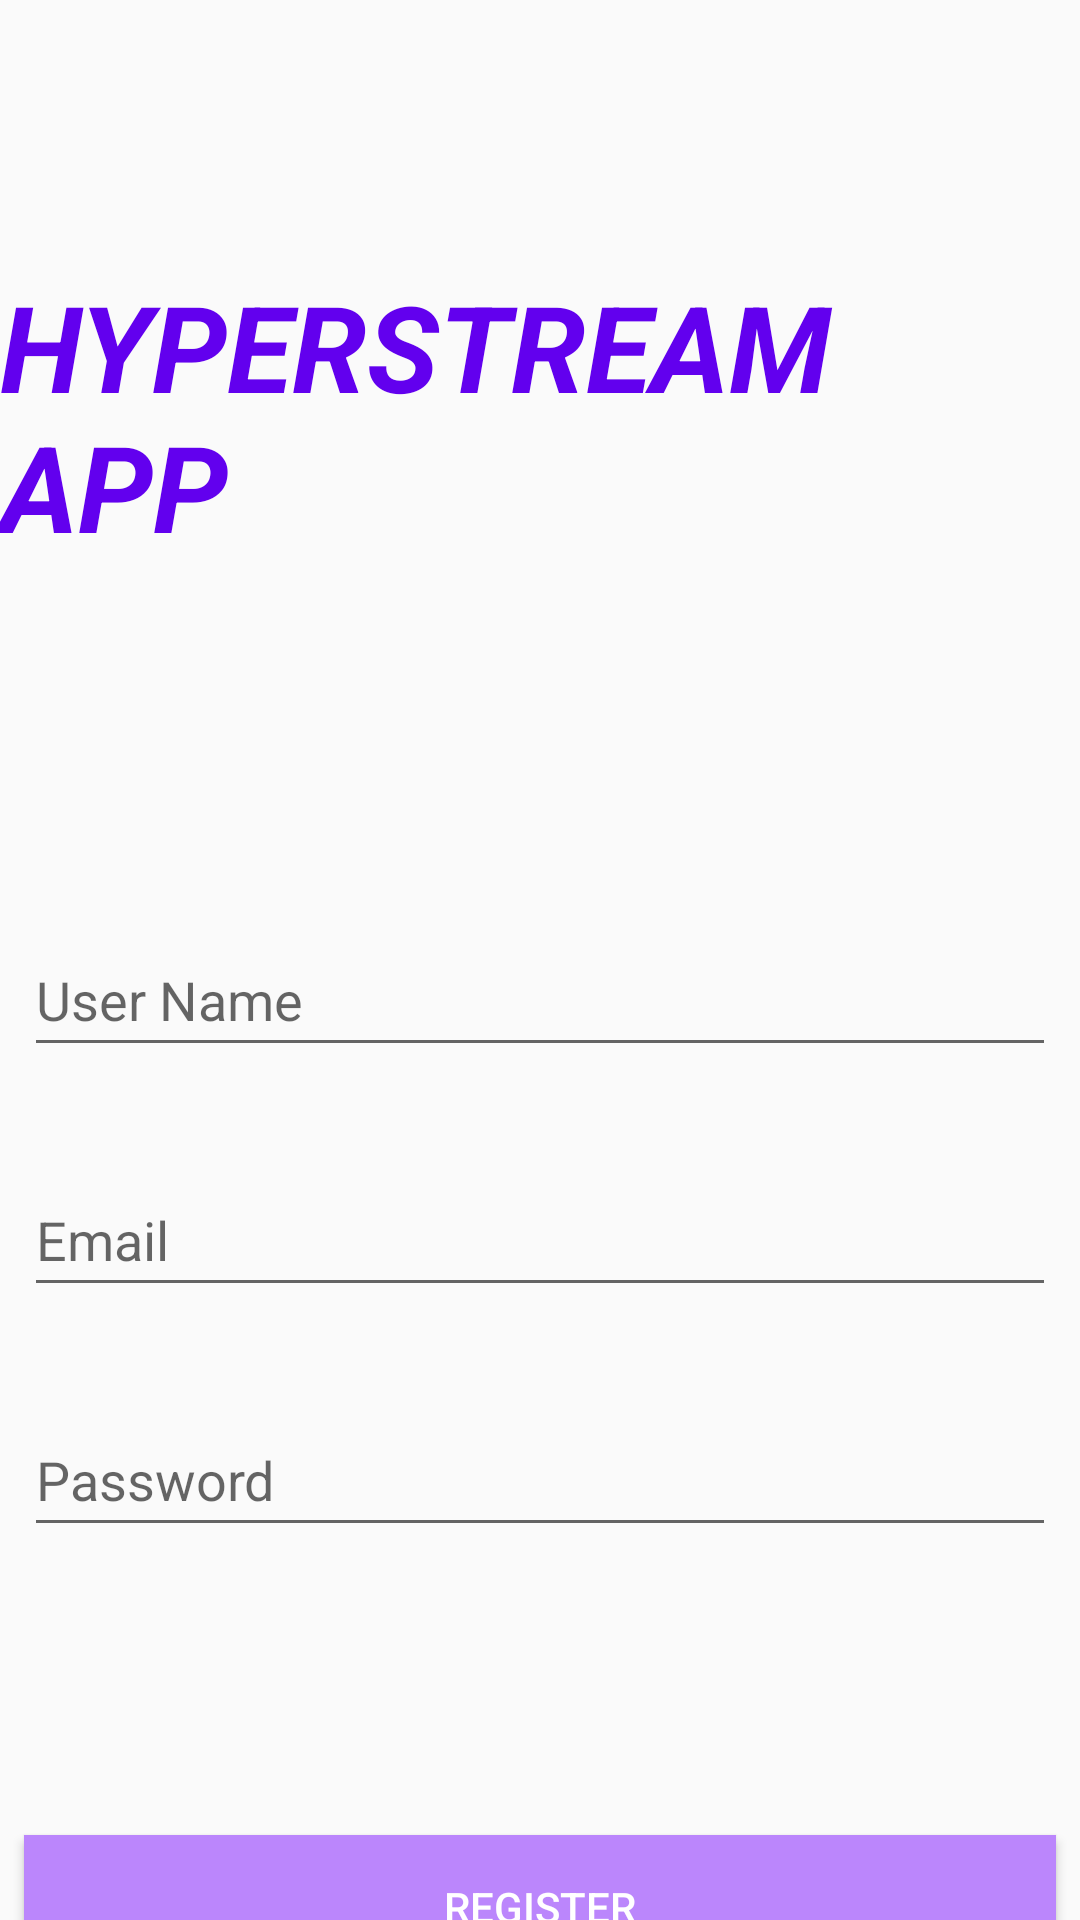

Write the Android layout XML for this screen, with the resource values it uses.
<!-- AndroidManifest.xml: application theme Theme.MeetUpApp -->
<!-- res/layout/activity_sign_up.xml -->
<?xml version="1.0" encoding="utf-8"?>
<androidx.constraintlayout.widget.ConstraintLayout xmlns:android="http://schemas.android.com/apk/res/android"
    xmlns:app="http://schemas.android.com/apk/res-auto"
    xmlns:tools="http://schemas.android.com/tools"
    android:layout_width="match_parent"
    android:layout_height="match_parent"
    tools:context=".SignUpActivity">

    <TextView
        android:id="@+id/SignUp"
        android:layout_width="wrap_content"
        android:layout_height="wrap_content"
        android:text="HYPERSTREAM APP"
        android:textColor="@color/purple_500"
        android:textSize="40sp"
        android:textStyle="bold|italic"
        app:layout_constraintBottom_toBottomOf="parent"
        app:layout_constraintEnd_toEndOf="parent"
        app:layout_constraintHorizontal_bias="0.498"
        app:layout_constraintStart_toStartOf="parent"
        app:layout_constraintTop_toTopOf="parent"
        app:layout_constraintVertical_bias="0.164" />

    <EditText
        android:id="@+id/editTextName"
        android:layout_width="0dp"
        android:layout_height="wrap_content"
        android:layout_marginStart="8dp"
        android:layout_marginTop="119dp"
        android:layout_marginEnd="8dp"
        android:ems="10"
        android:hint="User Name"
        android:inputType="textPersonName"
        android:minHeight="48dp"
        app:layout_constraintEnd_toEndOf="parent"
        app:layout_constraintHorizontal_bias="0.497"
        app:layout_constraintStart_toStartOf="parent"
        app:layout_constraintTop_toBottomOf="@+id/SignUp" />

    <EditText
        android:id="@+id/editTextEmail"
        android:layout_width="0dp"
        android:layout_height="wrap_content"
        android:layout_marginStart="8dp"
        android:layout_marginTop="32dp"
        android:layout_marginEnd="8dp"
        android:ems="10"
        android:hint="Email"
        android:inputType="textEmailAddress"
        android:minHeight="48dp"
        app:layout_constraintEnd_toEndOf="parent"
        app:layout_constraintStart_toStartOf="parent"
        app:layout_constraintTop_toBottomOf="@+id/editTextName" />

    <EditText
        android:id="@+id/editTextPassword"
        android:layout_width="0dp"
        android:layout_height="wrap_content"
        android:layout_marginStart="8dp"
        android:layout_marginTop="32dp"
        android:layout_marginEnd="8dp"
        android:ems="10"
        android:hint="Password"
        android:inputType="textPassword"
        android:minHeight="48dp"
        app:layout_constraintEnd_toEndOf="parent"
        app:layout_constraintStart_toStartOf="parent"
        app:layout_constraintTop_toBottomOf="@+id/editTextEmail" />

    <TextView
        android:id="@+id/editAlreadyAccount"
        android:layout_width="wrap_content"
        android:layout_height="wrap_content"
        android:layout_marginStart="16dp"
        android:layout_marginTop="180dp"
        android:layout_marginEnd="16dp"
        android:text="Already Have Account?"
        android:textColor="@color/purple_700"
        app:layout_constraintEnd_toEndOf="parent"
        app:layout_constraintHorizontal_bias="0.497"
        app:layout_constraintStart_toStartOf="parent"
        app:layout_constraintTop_toBottomOf="@+id/editTextPassword" />

    <Button
        android:id="@+id/registerBtn"
        android:layout_width="0dp"
        android:layout_height="wrap_content"
        android:layout_marginStart="8dp"
        android:layout_marginTop="96dp"
        android:layout_marginEnd="8dp"
        android:text="REGISTER"
        android:background="@color/purple_200"
        android:textColor="@color/white"
        app:layout_constraintEnd_toEndOf="parent"
        app:layout_constraintStart_toStartOf="parent"
        app:layout_constraintTop_toBottomOf="@+id/editTextPassword" />
</androidx.constraintlayout.widget.ConstraintLayout>
<!-- resources referenced by this layout -->
<resources>
  <style name="Theme.MeetUpApp" parent="Theme.AppCompat.DayNight.NoActionBar">
          
          <item name="colorPrimary">@color/purple_500</item>
          <item name="colorPrimaryVariant">@color/purple_700</item>
          <item name="colorOnPrimary">@color/white</item>
          
          <item name="colorSecondary">@color/teal_200</item>
          <item name="colorSecondaryVariant">@color/teal_700</item>
          <item name="colorOnSecondary">@color/black</item>
          
          <item name="android:statusBarColor" tools:targetApi="l">?attr/colorPrimaryVariant</item>
          
      </style>
  <!-- not gathered from this repository: default colours our renderer supplied (Android Studio template values) -->
  <color name="purple_200">#FFBB86FC</color>
  <color name="purple_500">#FF6200EE</color>
  <color name="purple_700">#FF3700B3</color>
  <color name="teal_200">#FF03DAC5</color>
  <color name="teal_700">#FF018786</color>
  <color name="black">#FF000000</color>
  <color name="white">#FFFFFFFF</color>
</resources>
